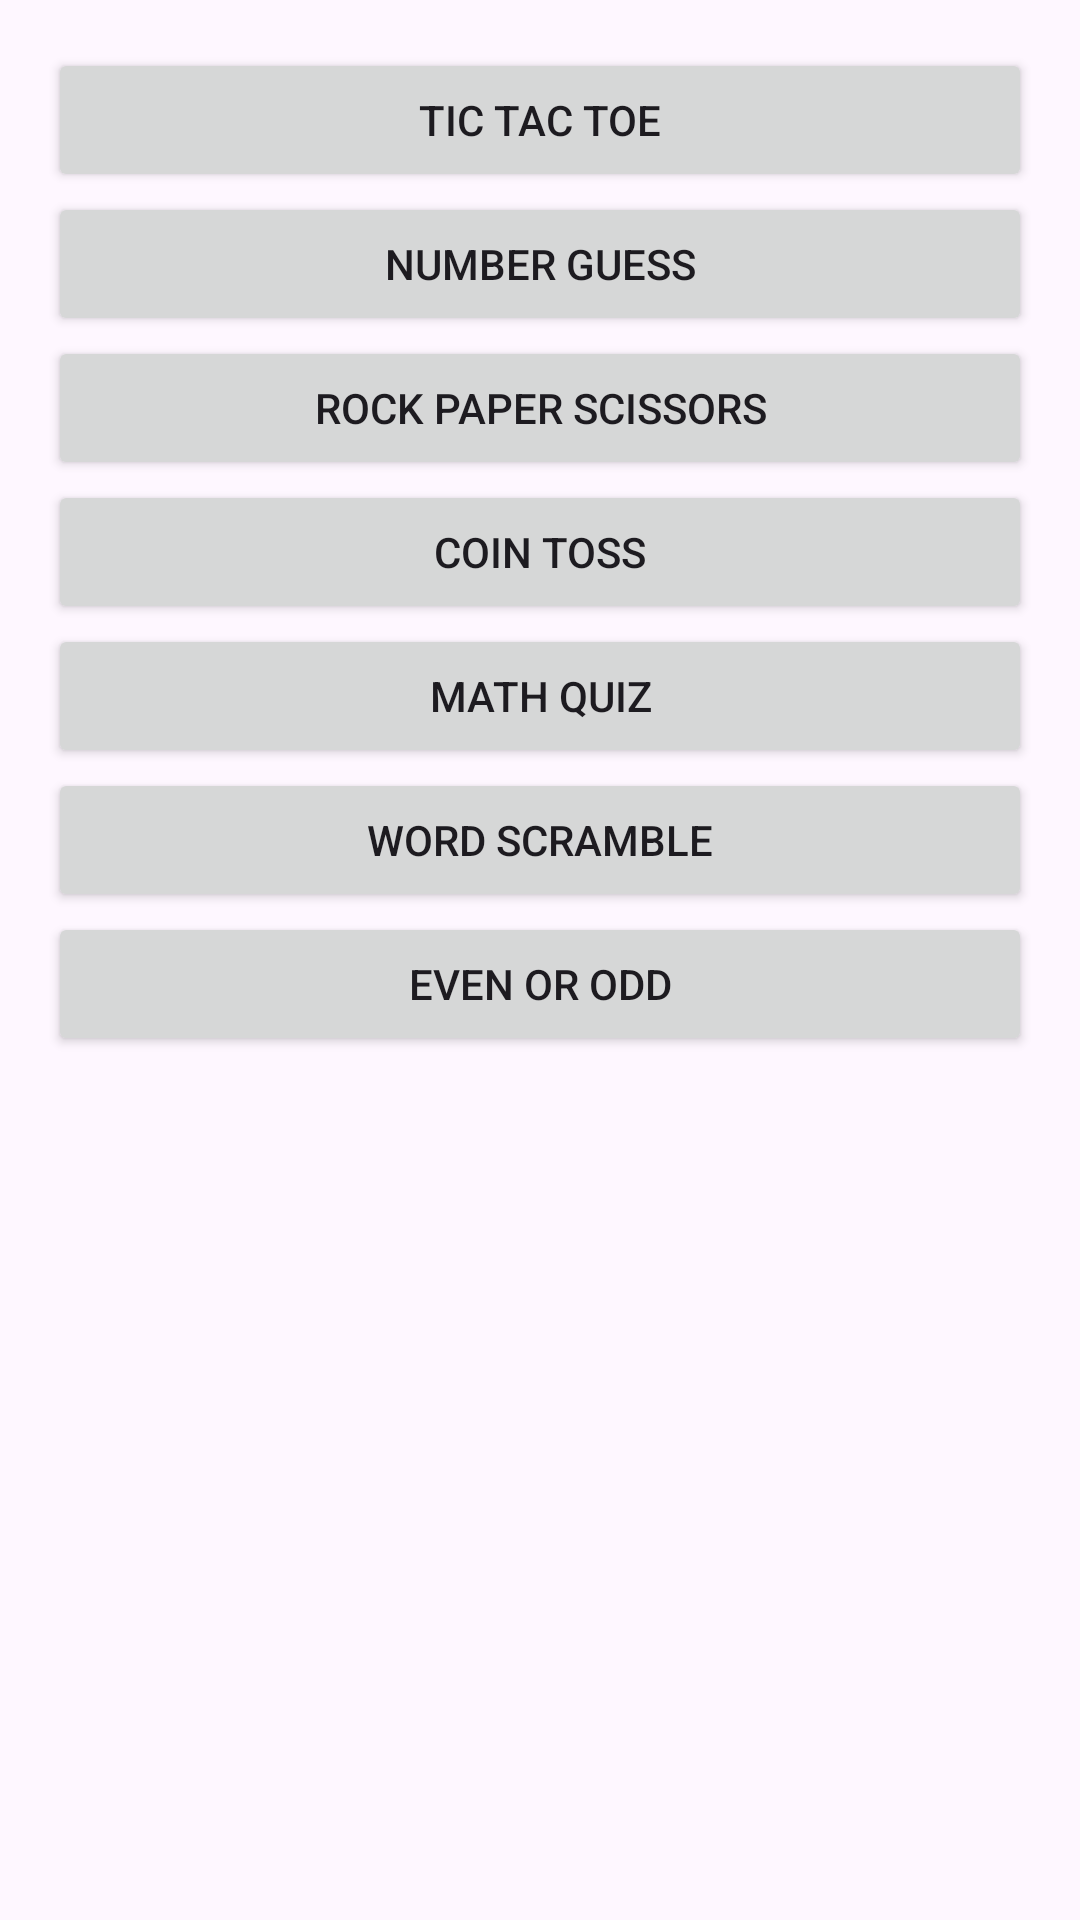

Write the Android layout XML for this screen, with the resource values it uses.
<!-- AndroidManifest.xml: application theme Theme.ChatApp -->
<!-- res/layout/activity_offline_games.xml -->
<?xml version="1.0" encoding="utf-8"?>
<ScrollView xmlns:android="http://schemas.android.com/apk/res/android"
    android:layout_width="match_parent"
    android:layout_height="match_parent">

    <LinearLayout
        android:orientation="vertical"
        android:padding="16dp"
        android:layout_width="match_parent"
        android:layout_height="wrap_content">

        <Button
            android:id="@+id/btnTicTacToe"
            android:layout_width="match_parent"
            android:layout_height="wrap_content"
            android:text="Tic Tac Toe" />

        <Button
            android:id="@+id/btnNumberGuess"
            android:layout_width="match_parent"
            android:layout_height="wrap_content"
            android:text="Number Guess" />

        <Button
            android:id="@+id/btnRockPaper"
            android:layout_width="match_parent"
            android:layout_height="wrap_content"
            android:text="Rock Paper Scissors" />

        <Button
            android:id="@+id/btnCoinToss"
            android:layout_width="match_parent"
            android:layout_height="wrap_content"
            android:text="Coin Toss" />

        <Button
            android:id="@+id/btnMathQuiz"
            android:layout_width="match_parent"
            android:layout_height="wrap_content"
            android:text="Math Quiz" />

        <Button
            android:id="@+id/btnWordScramble"
            android:layout_width="match_parent"
            android:layout_height="wrap_content"
            android:text="Word Scramble" />

        <Button
            android:id="@+id/btnEvenOdd"
            android:layout_width="match_parent"
            android:layout_height="wrap_content"
            android:text="Even or Odd" />
    </LinearLayout>
</ScrollView>
<!-- resources referenced by this layout -->
<resources>
  <style name="Theme.ChatApp" parent="Base.Theme.ChatApp" />
  <style name="Base.Theme.ChatApp" parent="Theme.Material3.DayNight.NoActionBar">
          
          
      </style>
</resources>
